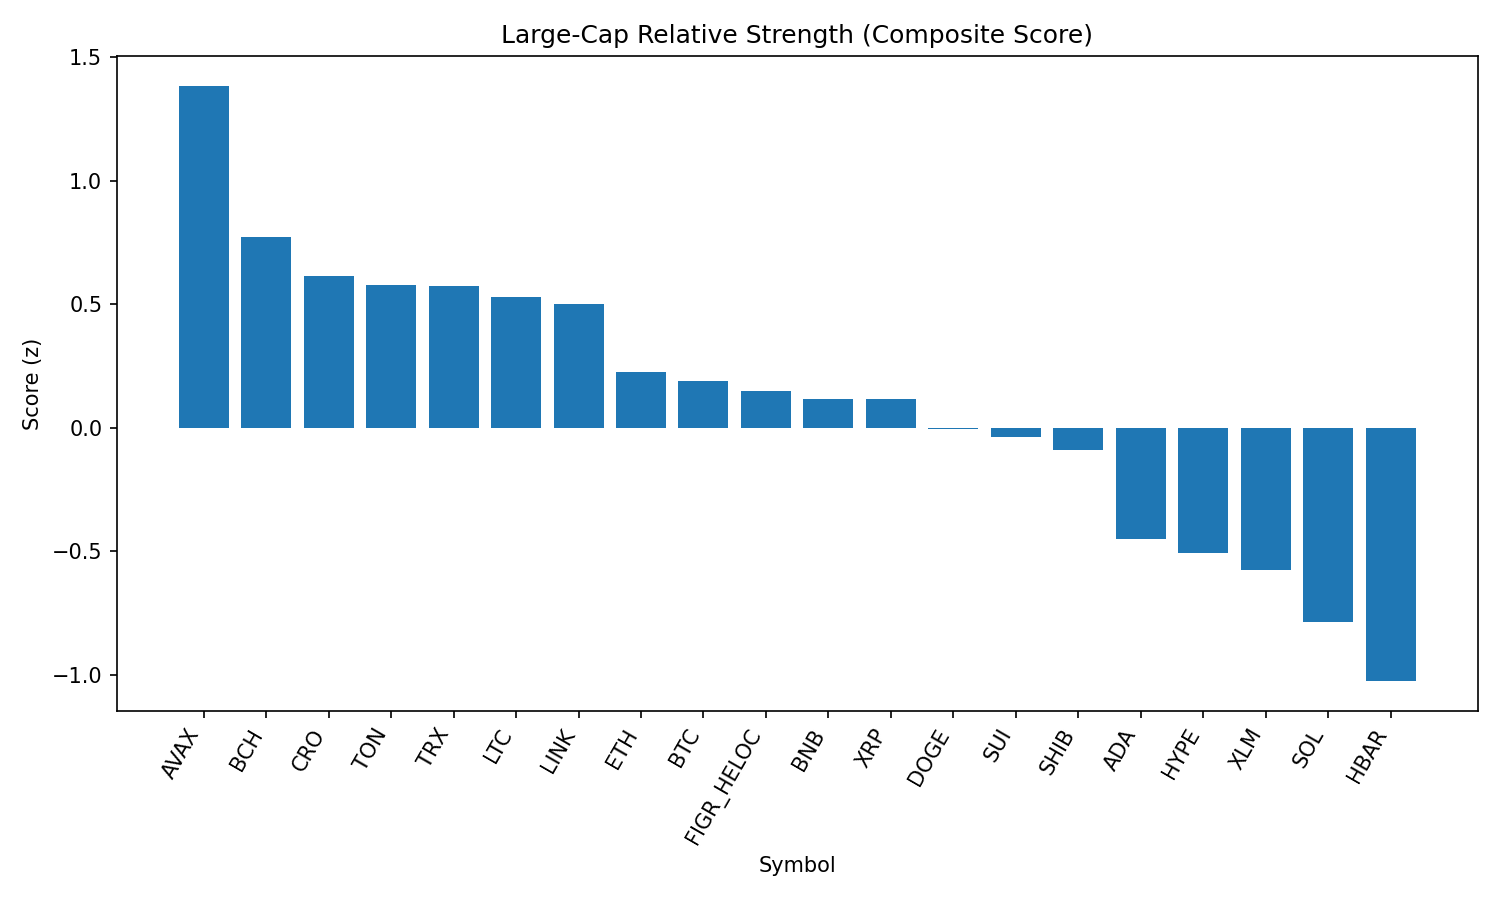

The data file committed next to this chart (first rows):
rank, name, symbol, price, pct_1h, pct_24h, pct_7d, pct_1h_vs_btc, pct_24h_vs_btc, pct_7d_vs_btc, market_cap_rank, market_cap, volume_usd, score
1, Avalanche, AVAX, 25.12, 0.04797, 2.722, 3.028, 0.422, 2.459, 3.121, 23, 10612589199, 725356326, 1.384
2, Bitcoin Cash, BCH, 589, -0.316, 1.014, 6.361, 0.05804, 0.7508, 6.455, 21, 11748995793, 562794712, 0.7736
3, Cronos, CRO, 0.2722, 0.1062, -0.1007, -0.5258, 0.4803, -0.3637, -0.4321, 26, 9115718995, 410659418, 0.6132
4, Toncoin, TON, 3.19, -0.1514, 0.5827, 1.538, 0.2226, 0.3197, 1.632, 29, 8197425395, 133799490, 0.5766
5, TRON, TRX, 0.3409, -0.01846, 0.6797, -1.435, 0.3556, 0.4167, -1.342, 10, 32285566218, 589143659, 0.575
6, Litecoin, LTC, 112.5, -0.1701, 0.8199, 0.2845, 0.2039, 0.5569, 0.3783, 28, 8581818746, 435311309, 0.5278
7, Chainlink, LINK, 23.73, -0.1981, 1.086, -0.5379, 0.176, 0.8226, -0.4442, 13, 16112762120, 773278223, 0.501
8, Ethereum, ETH, 4438, -0.6019, 2.197, -1.776, -0.2279, 1.934, -1.682, 2, 535575172300, 29636603223, 0.2253
9, Bitcoin, BTC, 111554, -0.374, 0.263, -0.09373, 0.0, 0.0, 0.0, 1, 2219853573050, 35022339202, 0.1875
10, Figure Heloc, FIGR_HELOC, 0.9971, 0.0, -0.92, -2.992, 0.374, -1.183, -2.898, 18, 12217426037, 32971158, 0.1481
11, BNB, BNB, 852.4, -0.3228, 0.0098, -0.4546, 0.05124, -0.2532, -0.3608, 5, 118702661057, 854503118, 0.1184
12, XRP, XRP, 2.84, -0.01563, -0.4705, -4.902, 0.3584, -0.7335, -4.808, 3, 168869237381, 4097836114, 0.1183
13, Dogecoin, DOGE, 0.2179, -0.5407, 0.9977, -1.636, -0.1666, 0.7347, -1.542, 9, 32922226248, 1657890592, -0.003866
14, Sui, SUI, 3.36, -0.4352, 0.7376, -3.295, -0.06114, 0.4745, -3.201, 19, 11995179567, 814846556, -0.03818
15, Shiba Inu, SHIB, 1.242e-05, -0.4465, -0.22, -0.5056, -0.07253, -0.483, -0.4119, 31, 7318967174, 147478919, -0.08835
16, Cardano, ADA, 0.8305, -0.5131, -0.6937, -3.348, -0.1391, -0.9567, -3.255, 11, 30314154268, 1104182013, -0.4494
17, Hyperliquid, HYPE, 45.64, -0.8346, 1.338, -5.062, -0.4606, 1.075, -4.969, 17, 12421328383, 306659810, -0.5075
18, Stellar, XLM, 0.3601, -0.3689, -1.523, -5.211, 0.005162, -1.786, -5.117, 22, 11418890615, 166996950, -0.5741
19, Solana, SOL, 208.3, -0.9339, -1.213, 1.056, -0.5599, -1.476, 1.149, 6, 112774447866, 6320745105, -0.7874
20, Hedera, HBAR, 0.2173, -0.4658, -1.939, -9.056, -0.09175, -2.202, -8.963, 25, 9210332370, 168242657, -1.025
21, World Liberty Financial, WLFI, 0.2139, -1.195, -6.456, 0.0, -0.8206, -6.719, 0.09373, 35, 5896699869, 707620976, -2.335
